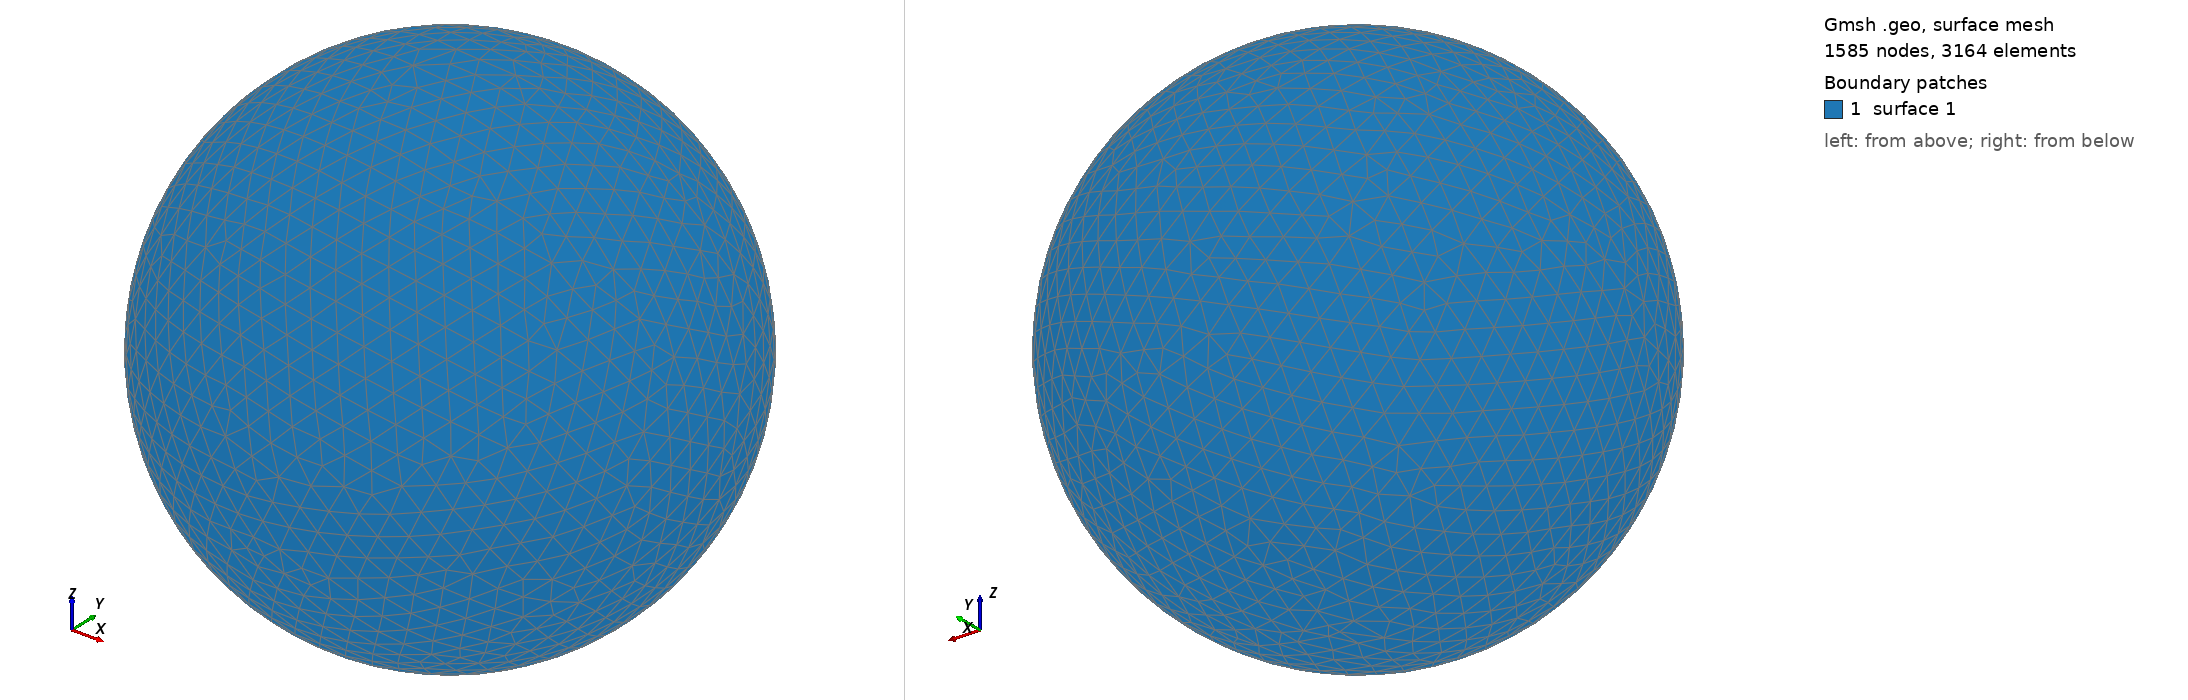

Gmsh geometry script, surface-meshed: 1585 nodes, 3164 surface elements. Boundary patches (legend numbers): 1 surface 1. Left view from above one corner, right view from below the opposite corner. The script declares no physical surfaces, so the legend lists its geometric surfaces. The drawing asked Gmsh for element sizes between 1% and 20% of the model's largest extent; the script's own settings can give other sizes.

=== shot1205.geo (drawn) ===
SetFactory("OpenCASCADE");
Point(1) = {0,0,0,0};
Sphere(1) = {0,0,0,0.02836000};
MeshSize{ PointsOf{ Surface{:}; } } = 0.002836000;
Mesh.ElementOrder=1;
Mesh.Format=39;
